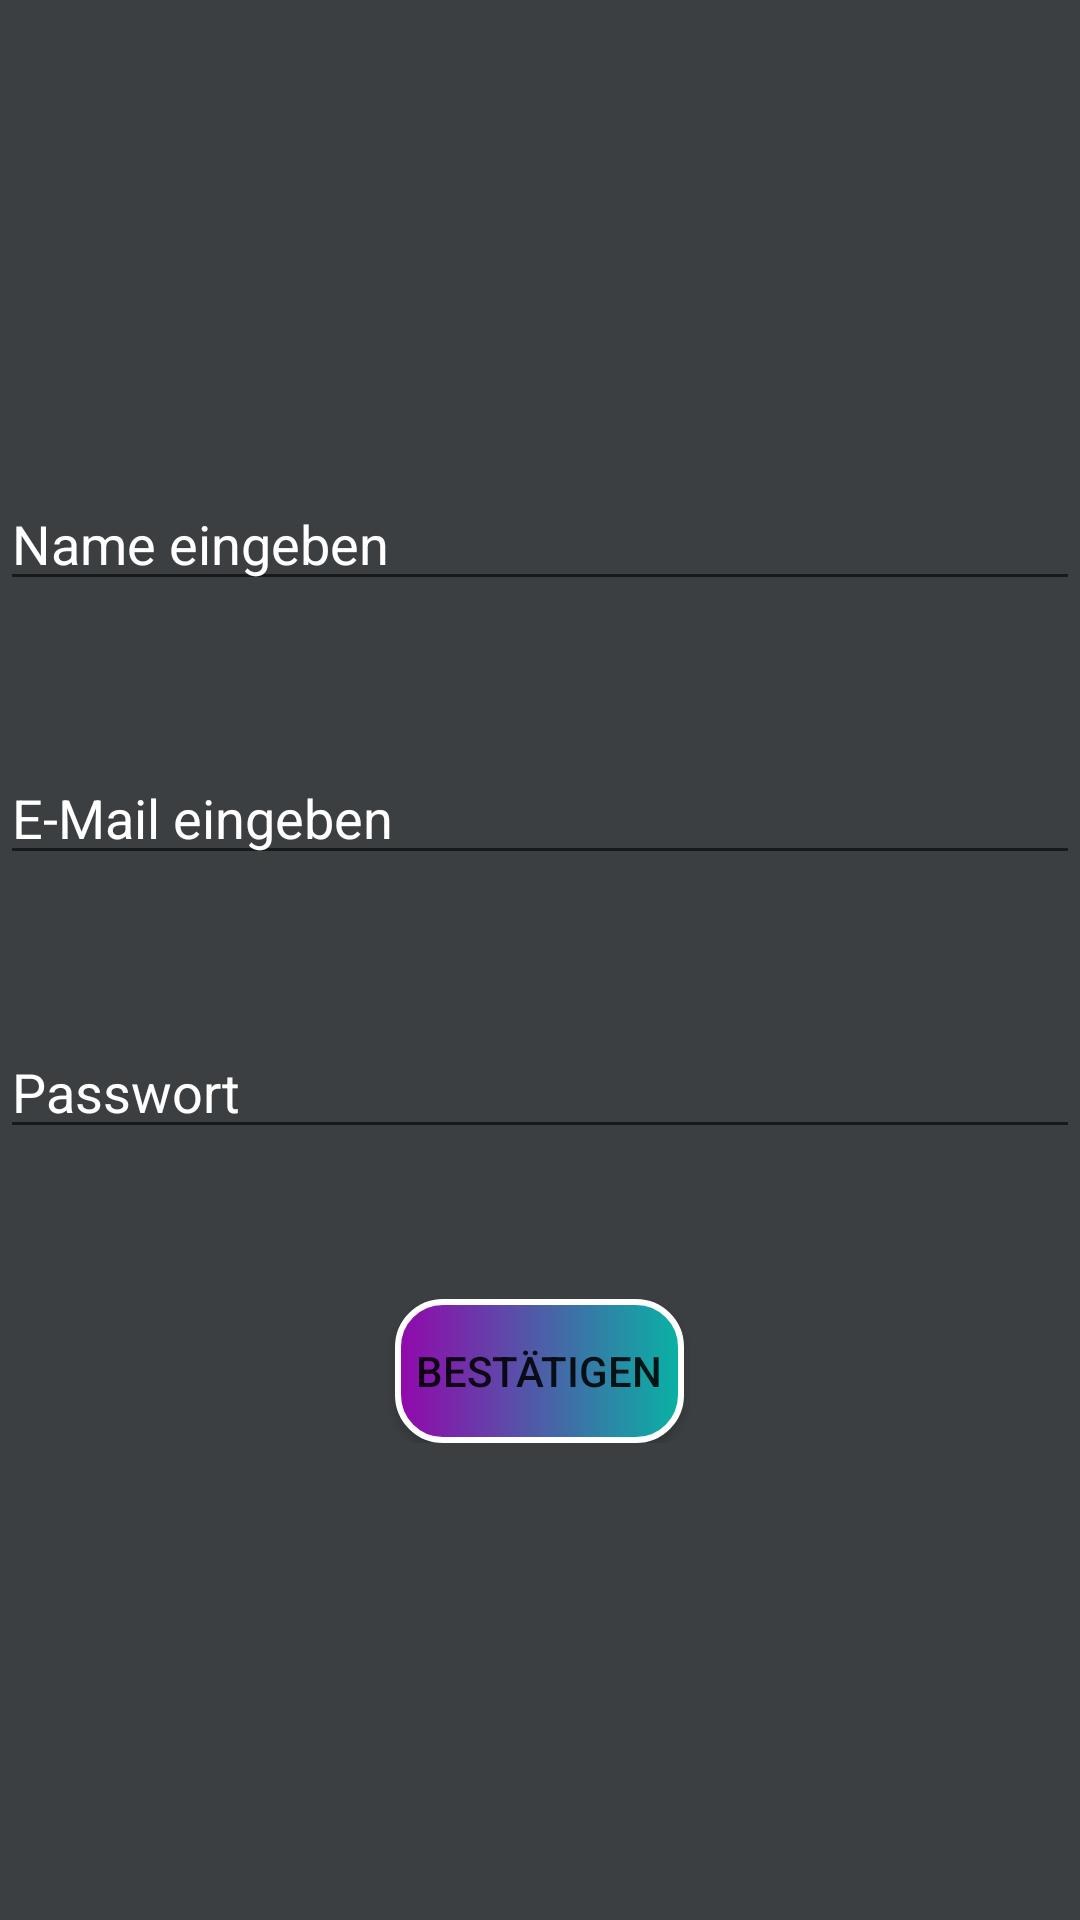

This screen was rendered from an Android layout file. Write that file and the resources it references.
<!-- AndroidManifest.xml: application theme Theme.AppCompat.Light.NoActionBar -->
<!-- res/layout/activity_register.xml -->
<?xml version="1.0" encoding="utf-8"?>
<LinearLayout xmlns:android="http://schemas.android.com/apk/res/android"
    xmlns:app="http://schemas.android.com/apk/res-auto"
    xmlns:tools="http://schemas.android.com/tools"
    android:layout_width="match_parent"
    android:layout_height="match_parent"
    tools:context=".Login.RegisterActivity"
    android:orientation="horizontal"
    android:background="#3C3F41">

    <LinearLayout
        android:layout_width="match_parent"
        android:layout_height="wrap_content"
        android:orientation="vertical"
        android:layout_gravity="center"
        android:showDividers="middle"
        android:divider="@drawable/linear_layout_divider">

        <EditText
            android:layout_width="match_parent"
            android:layout_height="wrap_content"
            android:hint="Name eingeben"
            android:id="@+id/name"
            android:textColor="#FFF"
            android:textColorHint="@color/white"/>

        <EditText
            android:layout_width="match_parent"
            android:layout_height="wrap_content"
            android:hint="E-Mail eingeben"
            android:id="@+id/email"
            android:textColor="#FFF"
            android:textColorHint="@color/white"/>

        <EditText
            android:layout_width="match_parent"
            android:layout_height="wrap_content"
            android:hint="Passwort"
            android:id="@+id/password"
            android:inputType="textPassword"
            android:textColor="#FFF"
            android:textColorHint="@color/white"/>

        <Button
            android:layout_width="wrap_content"
            android:layout_height="wrap_content"
            android:text="Bestätigen"
            android:id="@+id/confirm"
            android:background="@drawable/registration_button"
            app:backgroundTint="@null"
            android:layout_gravity="center"/>

    </LinearLayout>
</LinearLayout>
<!-- resources referenced by this layout -->
<resources>
  <!-- drawable linear_layout_divider (drawable) -->
  <?xml version="1.0" encoding="utf-8"?>
  <shape xmlns:android = "http://schemas.android.com/apk/res/android">
      <size
          android:width = "0dp"
      android:height = "50dp"/>
      </shape>
  <!-- drawable registration_button (drawable) -->
  <?xml version="1.0" encoding="utf-8"?>
  <shape xmlns:android="http://schemas.android.com/apk/res/android"
      android:shape="rectangle">
  
  
      <gradient
          android:angle="180"
          android:startColor="#08B3A4"
          android:endColor="#9307AC"/>
  
      <padding
          android:bottom="7dp"
          android:left="7dp"
          android:right="7dp"
          android:top="7dp"/>
  
      <stroke
          android:width="2dp"
          android:color="#FFF"
          android:dashGap="1dp"/>
  
      <corners android:radius="15dp"/>
  
  
  </shape>
  <!-- not gathered from this repository: default colours our renderer supplied (Android Studio template values) -->
  <color name="white">#FFFFFFFF</color>
</resources>
